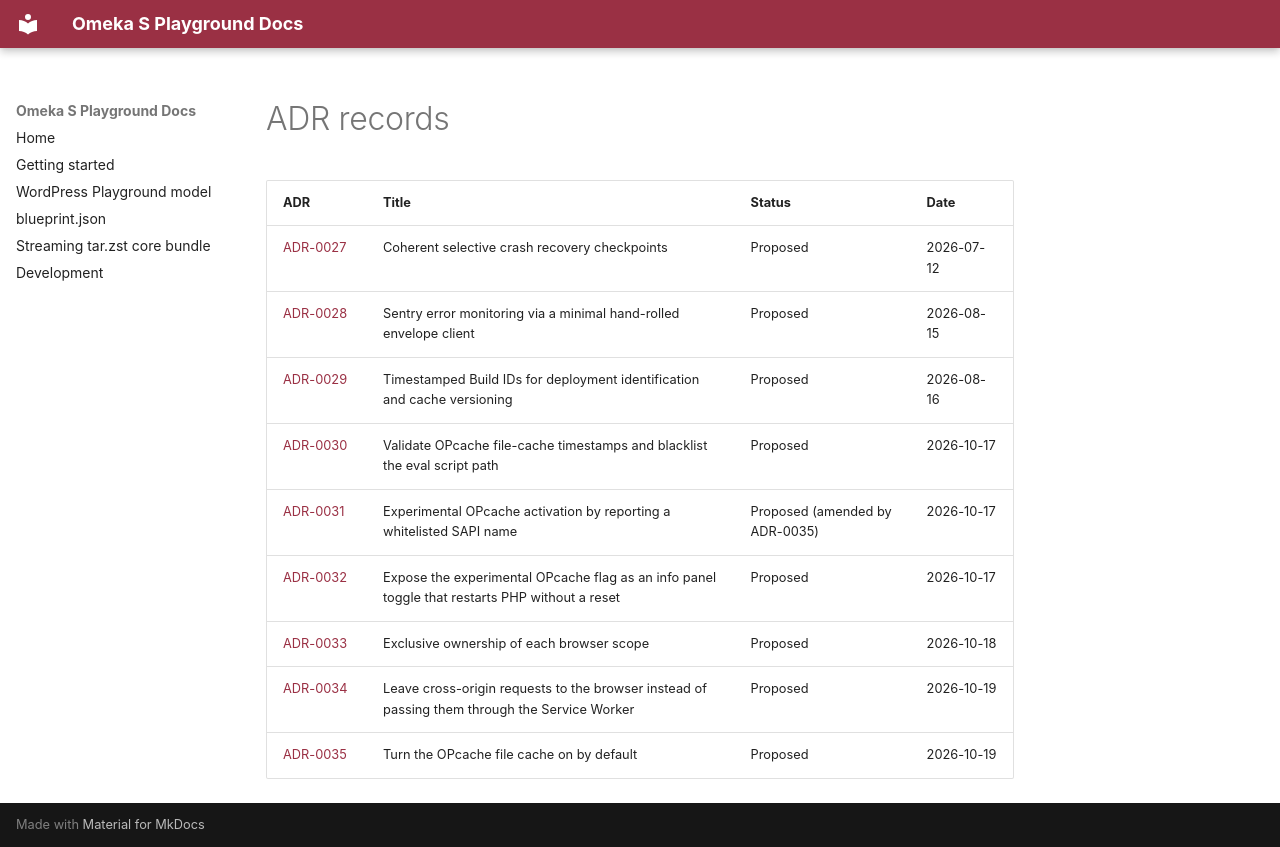

repository: ateeducacion/omeka-s-playground · page: architecture/adr/records/index.html · generator: mkdocs

# ADR records

| ADR | Title | Status | Date |
| --- | --- | --- | --- |
| [ADR-0027](ADR-0027-selective-crash-recovery-snapshots.md) | Coherent selective crash recovery checkpoints | Proposed | 2026-07-12 |
| [ADR-0028](ADR-0028-sentry-error-monitoring.md) | Sentry error monitoring via a minimal hand-rolled envelope client | Proposed | 2026-08-15 |
| [ADR-0029](ADR-0029-build-identification-and-cache-versioning.md) | Timestamped Build IDs for deployment identification and cache versioning | Proposed | 2026-08-16 |
| [ADR-0030](ADR-0030-opcache-file-cache-timestamp-validation.md) | Validate OPcache file-cache timestamps and blacklist the eval script path | Proposed | 2026-10-17 |
| [ADR-0031](ADR-0031-experimental-opcache-via-sapi-name.md) | Experimental OPcache activation by reporting a whitelisted SAPI name | Proposed (amended by ADR-0035) | 2026-10-17 |
| [ADR-0032](ADR-0032-opcache-panel-toggle.md) | Expose the experimental OPcache flag as an info panel toggle that restarts PHP without a reset | Proposed | 2026-10-17 |
| [ADR-0033](ADR-0033-exclusive-scope-ownership.md) | Exclusive ownership of each browser scope | Proposed | 2026-10-18 |
| [ADR-0034](ADR-0034-sw-skip-cross-origin-requests.md) | Leave cross-origin requests to the browser instead of passing them through the Service Worker | Proposed | 2026-10-19 |
| [ADR-0035](ADR-0035-opcache-on-by-default.md) | Turn the OPcache file cache on by default | Proposed | 2026-10-19 |
